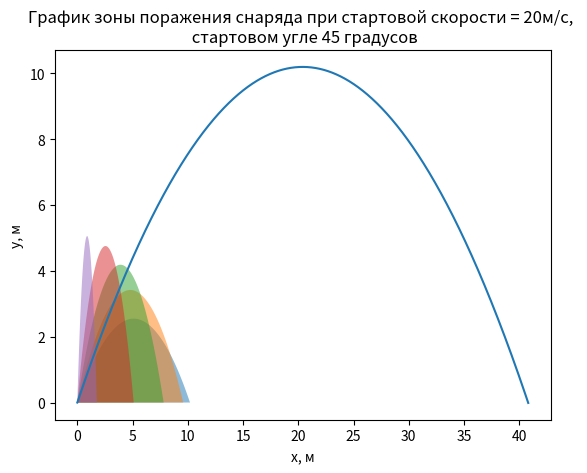

Reproduce this figure in Python.
import matplotlib.pyplot as plt
import math
import numpy as np


def getTrajectory(v, alp):
    v_st_x = v * math.cos(math.radians(alp))
    v_st_y = v * math.sin(math.radians(alp))
    tr_x = [0]
    tr_y = [0]
    delta_t = 0.001
    while tr_y[-1] >= 0:
        v_st_y -= 9.8 * dt
        tr_x.append((tr_x[-1] + v_st_x * delta_t))
        tr_y.append((tr_y[-1] + v_st_y * delta_t))
    return [tr_x, tr_y]


# стартовые параметры
alpha = 45
v_start = 10
dt = 0.001
d_alpha = 10
plt.title("График зоны поражения снаряда при cтартовой скорости = " + str(v_start) + "м/с")

# перебор углов
while alpha <= 90:
    a = getTrajectory(10, alpha)
    print(alpha, max(a[0]), max(a[1]))
    plt.fill_between(a[0], a[1], np.zeros_like(a[1]), label=alpha, alpha=0.5)
    alpha += d_alpha
# оформление графика
plt.grid()
plt.xlabel("x, м")
plt.ylabel("y, м")
plt.show()

# график 20 - 45
a = getTrajectory(20, 45)
print(45, max(a[0]), max(a[1]))
plt.plot(a[0], a[1])
print(max(a[0]), max(a[1]))

# оформление графика
plt.title("График зоны поражения снаряда при cтартовой скорости = " + str(20) + "м/с, \n cтартовом угле 45 градусов")
plt.grid()
plt.xlabel("x, м")
plt.ylabel("y, м")
plt.show()
